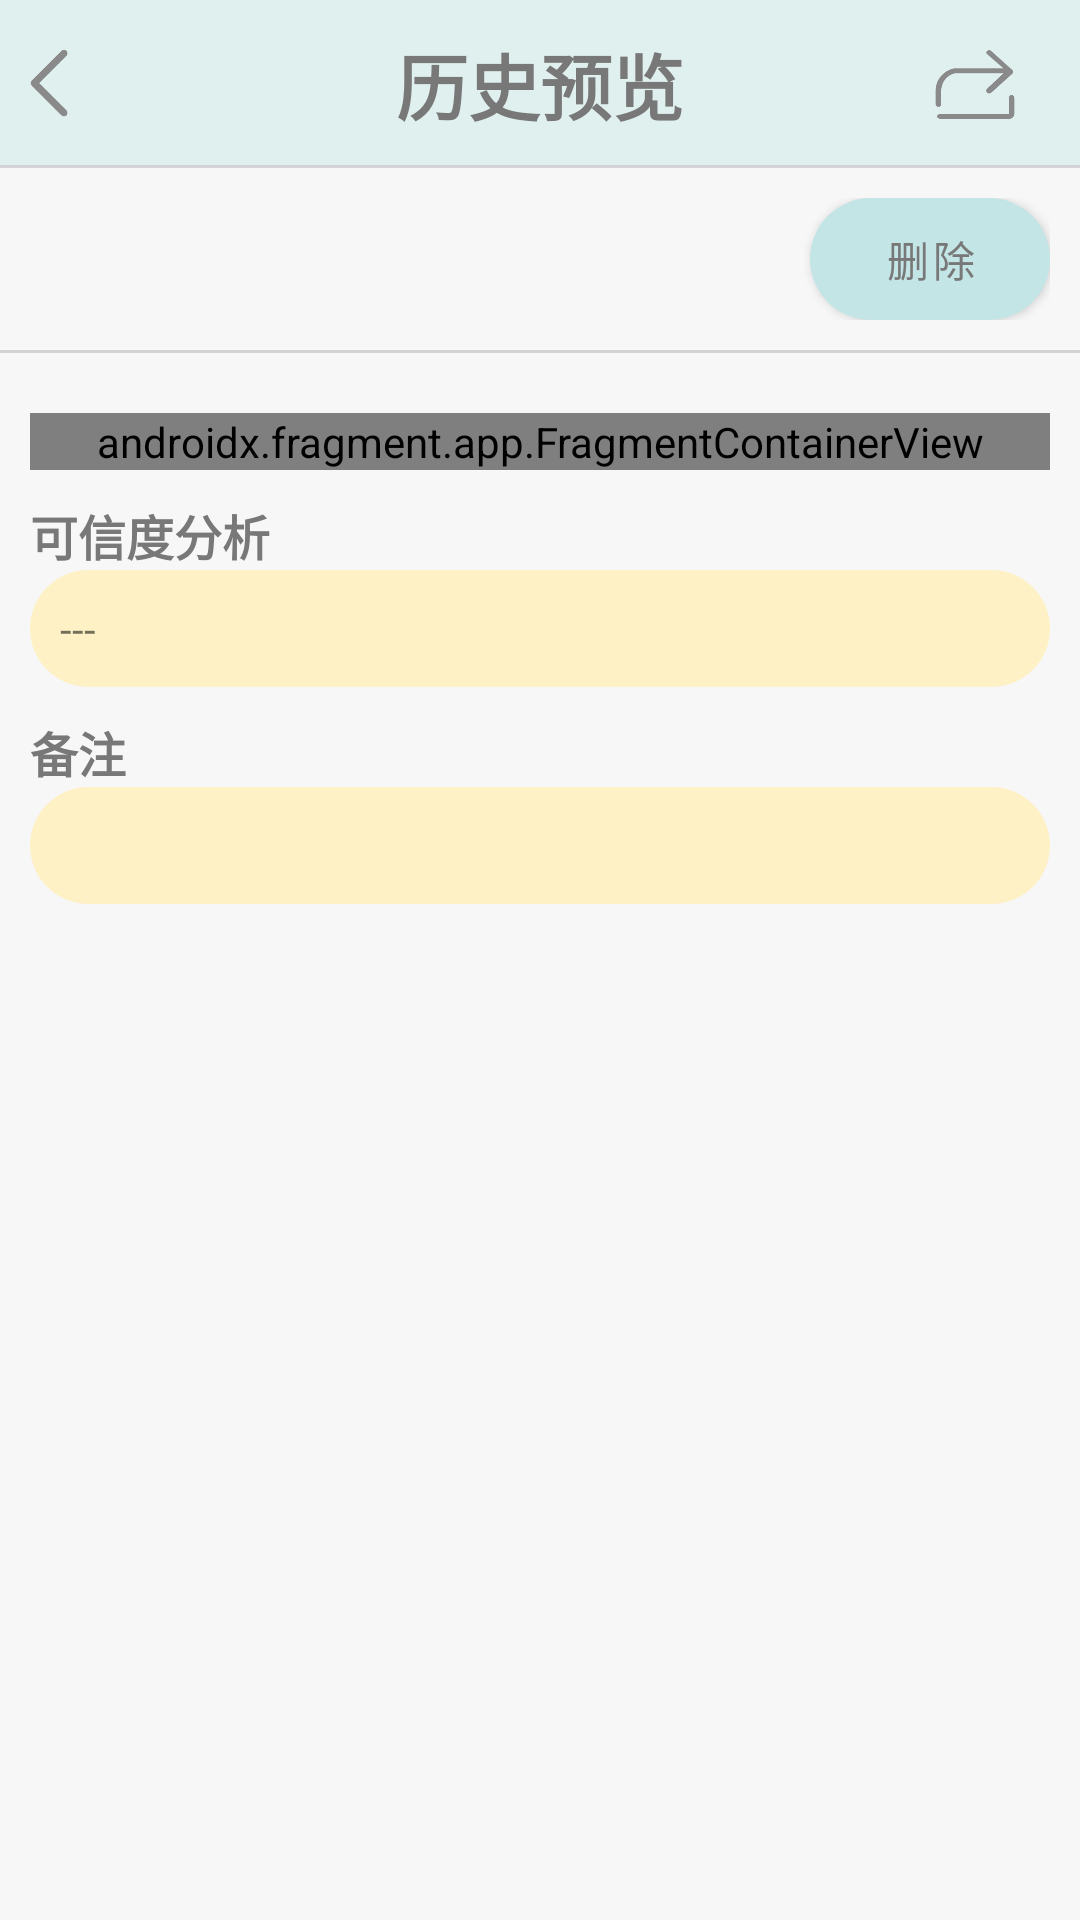

Reconstruct the res/layout file that produces this screen, plus the resources it refers to.
<!-- AndroidManifest.xml: application theme Theme.ChemicalTest_new -->
<!-- res/layout/activity_history_preview.xml -->
<?xml version="1.0" encoding="utf-8"?>
<LinearLayout xmlns:android="http://schemas.android.com/apk/res/android"
    xmlns:app="http://schemas.android.com/apk/res-auto"
    xmlns:tools="http://schemas.android.com/tools"
    android:orientation="vertical"
    android:layout_width="match_parent"
    android:layout_height="match_parent"
    android:background="@color/background"
    tools:context=".activitys.history.HistoryPreviewActivity">
    <FrameLayout
        android:layout_width="match_parent"
        android:layout_height="wrap_content">
        <androidx.appcompat.widget.Toolbar
            android:layout_width="match_parent"
            android:layout_height="wrap_content"
            android:background="@color/top_nav_background"/>
        <ImageView
            android:id="@+id/iv_back"
            android:layout_width="30dp"
            android:layout_height="30dp"
            android:background="@drawable/icon_back"
            android:layout_gravity="center_vertical"
            android:layout_marginStart="10dp"/>
        <TextView
            android:id="@+id/tv_title"
            android:layout_width="wrap_content"
            android:layout_height="wrap_content"
            android:text="@string/title_historyPreview"
            style="@style/text_topBarTitle"/>
        <ImageView
            android:id="@+id/iv_export"
            android:layout_width="30dp"
            android:layout_height="27dp"
            android:layout_gravity="right|center_vertical"
            android:layout_marginEnd="20dp"
            android:background="@drawable/icon_export" />
        <TextView
            android:layout_width="match_parent"
            android:layout_height="1dp"
            android:background="#D3D3D6"
            android:layout_gravity="bottom"/>
    </FrameLayout>
    <ScrollView
        android:layout_width="match_parent"
        android:layout_height="match_parent">
        <LinearLayout
            android:orientation="vertical"
            android:layout_width="match_parent"
            android:layout_height="wrap_content">
            <LinearLayout
                android:orientation="horizontal"
                android:layout_width="match_parent"
                android:layout_height="wrap_content"
                android:padding="10dp">
                <TextView
                    android:id="@+id/tv_name"
                    android:layout_width="wrap_content"
                    android:layout_height="wrap_content"/>
                <TextView
                    android:layout_width="0dp"
                    android:layout_height="wrap_content"
                    android:layout_weight="1"/>
                <TextView
                    android:id="@+id/tv_dateTime"
                    android:layout_width="wrap_content"
                    android:layout_height="wrap_content"/>
                <TextView
                    android:layout_width="0dp"
                    android:layout_height="wrap_content"
                    android:layout_weight="1"/>
                <android.widget.Button
                    android:id="@+id/btn_delete"
                    android:layout_width="wrap_content"
                    android:layout_height="wrap_content"
                    android:text="@string/historyPreview_delete"
                    style="@style/ButtonStyle.Primary" />
            </LinearLayout>
            <TextView
                android:layout_width="match_parent"
                android:layout_height="1dp"
                android:background="#D3D3D6"/>
            <LinearLayout
                android:orientation="vertical"
                android:layout_width="match_parent"
                android:layout_height="wrap_content"
                android:padding="10dp">
                <androidx.fragment.app.FragmentContainerView
                    android:id="@+id/fcv_historyFragment"
                    android:name="com.lsy.chemicaltest_new.fragments.ComprehensiveTestResultFragment"
                    android:layout_width="match_parent"
                    android:layout_height="wrap_content"
                    android:layout_marginTop="10dp"/>

                <TextView
                    android:layout_width="wrap_content"
                    android:layout_height="wrap_content"
                    android:text="@string/test_credibility_analysis"
                    android:layout_marginTop="10dp"
                    style="@style/text_secondTitle"/>
                <TextView
                    android:id="@+id/tv_credibility_analysis"
                    android:layout_width="match_parent"
                    android:layout_height="wrap_content"
                    android:background="@drawable/border_radius_20_2"
                    android:text="@string/default_no"
                    android:padding="10dp"/>
                <TextView
                    android:layout_width="wrap_content"
                    android:layout_height="wrap_content"
                    android:text="@string/test_description"
                    android:layout_marginTop="10dp"
                    style="@style/text_secondTitle"/>
                <TextView
                    android:id="@+id/tv_description"
                    android:layout_width="match_parent"
                    android:layout_height="wrap_content"
                    android:background="@drawable/border_radius_20_2"
                    android:padding="10dp" />
            </LinearLayout>
        </LinearLayout>
    </ScrollView>
</LinearLayout>
<!-- resources referenced by this layout -->
<resources>
  <color name="background">#F7F7F7</color>
  <color name="top_nav_background">#E0F0EF</color>
  <!-- drawable border_radius_20_2 (drawable) -->
  <?xml version="1.0" encoding="utf-8"?>
  <shape xmlns:android="http://schemas.android.com/apk/res/android" >
      
      <corners
          android:radius="20dp" />
      
      <solid android:color="@color/background_border"/>
      
      <stroke
          android:width="0dp"
          android:color="@color/white"
          android:dashWidth="20dp"
          android:dashGap="0dp"/>
  </shape>
  <string name="default_no">---</string>
  <string name="historyPreview_delete">删除</string>
  <string name="test_credibility_analysis">可信度分析</string>
  <string name="test_description">备注</string>
  <string name="title_historyPreview">历史预览</string>
  <style name="ButtonStyle.Primary" parent="Widget.MaterialComponents.Button">
          
          <item name="android:textColor">@color/text_color_light</item>          
          <item name="android:textSize">14sp</item>                  
          <item name="android:paddingTop">10dp</item>
          <item name="android:paddingBottom">10dp</item>
          <item name="android:paddingStart">10dp</item>
          <item name="android:paddingEnd">10dp</item>
          <item name="android:minWidth">80dp</item>                  
          <item name="android:minHeight">30dp</item>                 
          <item name="android:gravity">center</item>                  
          
          <item name="android:background">@drawable/button_selector</item>
      </style>
  <style name="text_secondTitle" parent="TextAppearance.AppCompat.Body1">
          <item name="android:textColor">@color/text_color_light</item>
          <item name="android:textSize">16sp</item>
          <item name="android:textStyle">bold</item>
          <item name="android:gravity">center</item>
          <item name="android:singleLine">true</item>
      </style>
  <style name="text_topBarTitle" parent="TextAppearance.AppCompat.Body1">
          <item name="android:textColor">@color/text_color_light</item>
          <item name="android:textSize">24sp</item>
          <item name="android:textStyle">bold</item>
          <item name="android:gravity">center</item>
          <item name="android:layout_gravity">center</item>
          <item name="android:singleLine">true</item>
      </style>
  <style name="Theme.ChemicalTest_new" parent="Theme.MaterialComponents.Light.NoActionBar">
          
          
          <item name="colorPrimary">@color/bottom_nav_dark</item>
          
          <item name="colorPrimaryVariant">@color/black</item>
          
          <item name="colorOnPrimary">@color/white</item>
          
          
          <item name="colorSecondary">@color/bottom_nav_light</item>
          <item name="colorSecondaryVariant">@color/teal_700</item>
          <item name="colorOnSecondary">@color/black</item>
          
          
          <item name="android:statusBarColor">?attr/colorPrimaryVariant</item>
          
      </style>
  <color name="background_border">#FEF1C5</color>
  <color name="white">#FFFFFFFF</color>
  <color name="text_color_light">#787878</color>
  <color name="bottom_nav_dark">#3D72BE</color>
  <color name="black">#FF000000</color>
  <color name="bottom_nav_light">#CCCCCC</color>
  <color name="teal_700">#FF018786</color>
  <color name="btn_press_true">#8EE5E7</color>
  <color name="btn_disabled">#BDBDBD</color>
  <color name="btn_press_false">#C3E5E6</color>
</resources>
